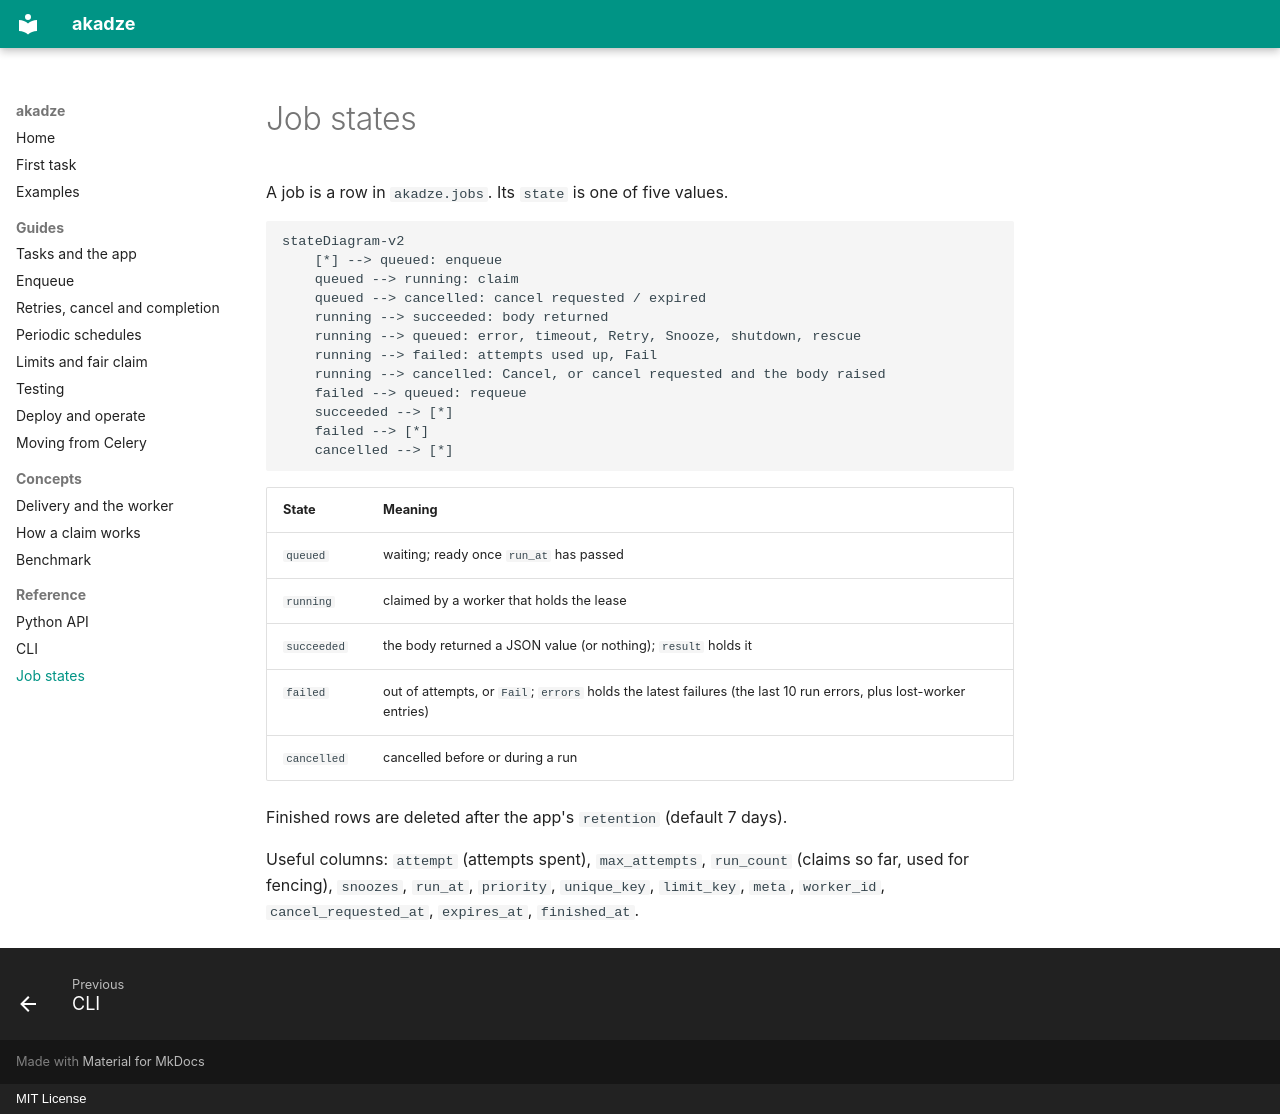

repository: g4st3r-d3v/akadze · page: reference/states/index.html · generator: mkdocs · copyright: MIT License

# Job states

A job is a row in `akadze.jobs`. Its `state` is one of five values.

```mermaid
stateDiagram-v2
    [*] --> queued: enqueue
    queued --> running: claim
    queued --> cancelled: cancel requested / expired
    running --> succeeded: body returned
    running --> queued: error, timeout, Retry, Snooze, shutdown, rescue
    running --> failed: attempts used up, Fail
    running --> cancelled: Cancel, or cancel requested and the body raised
    failed --> queued: requeue
    succeeded --> [*]
    failed --> [*]
    cancelled --> [*]
```

| State | Meaning |
|---|---|
| `queued` | waiting; ready once `run_at` has passed |
| `running` | claimed by a worker that holds the lease |
| `succeeded` | the body returned a JSON value (or nothing); `result` holds it |
| `failed` | out of attempts, or `Fail`; `errors` holds the latest failures (the last 10 run errors, plus lost-worker entries) |
| `cancelled` | cancelled before or during a run |

Finished rows are deleted after the app's `retention` (default 7 days).

Useful columns: `attempt` (attempts spent), `max_attempts`, `run_count` (claims so far, used for fencing), `snoozes`, `run_at`, `priority`, `unique_key`, `limit_key`, `meta`, `worker_id`, `cancel_requested_at`, `expires_at`, `finished_at`.
